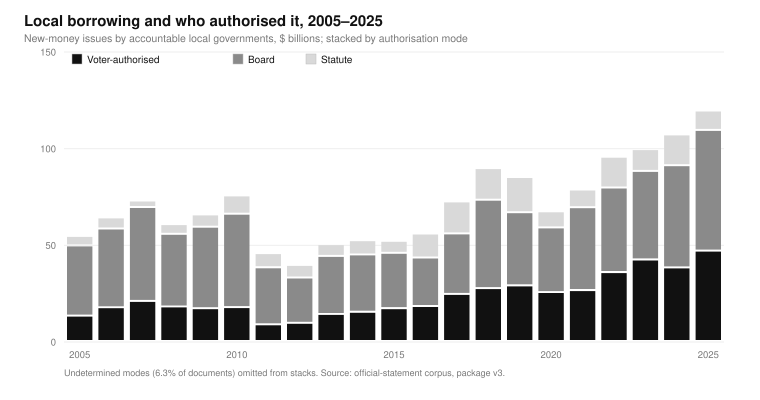

The data file committed next to this chart (first rows):
year, voter_$B, board_$B, statutory_$B, undetermined_$B
2005, 13.13, 36.33, 4.91, 2.06
2006, 17.46, 40.74, 5.73, 2.84
2007, 20.72, 48.58, 3.37, 4.15
2008, 17.89, 37.59, 5.0, 2.65
2009, 16.94, 42.17, 6.37, 3.49
2010, 17.54, 48.3, 9.47, 2.43
2011, 8.65, 29.49, 7.3, 1.42
2012, 9.41, 23.45, 6.52, 2.48
2013, 13.99, 30.04, 6.11, 2.21
2014, 15.12, 29.65, 7.39, 1.43
2015, 16.98, 28.63, 6.23, 3.66
2016, 18.11, 25.09, 12.4, 2.15
2017, 24.37, 31.3, 16.55, 2.18
2018, 27.38, 45.72, 16.32, 6.71
2019, 28.77, 37.83, 18.23, 3.59
2020, 25.32, 33.45, 8.33, 2.76
2021, 26.35, 42.85, 9.16, 2.32
2022, 35.65, 43.72, 15.93, 4.22
2023, 42.17, 45.79, 11.3, 3.61
2024, 38.05, 52.88, 15.92, 4.83
2025, 46.78, 62.42, 10.02, 5.42
